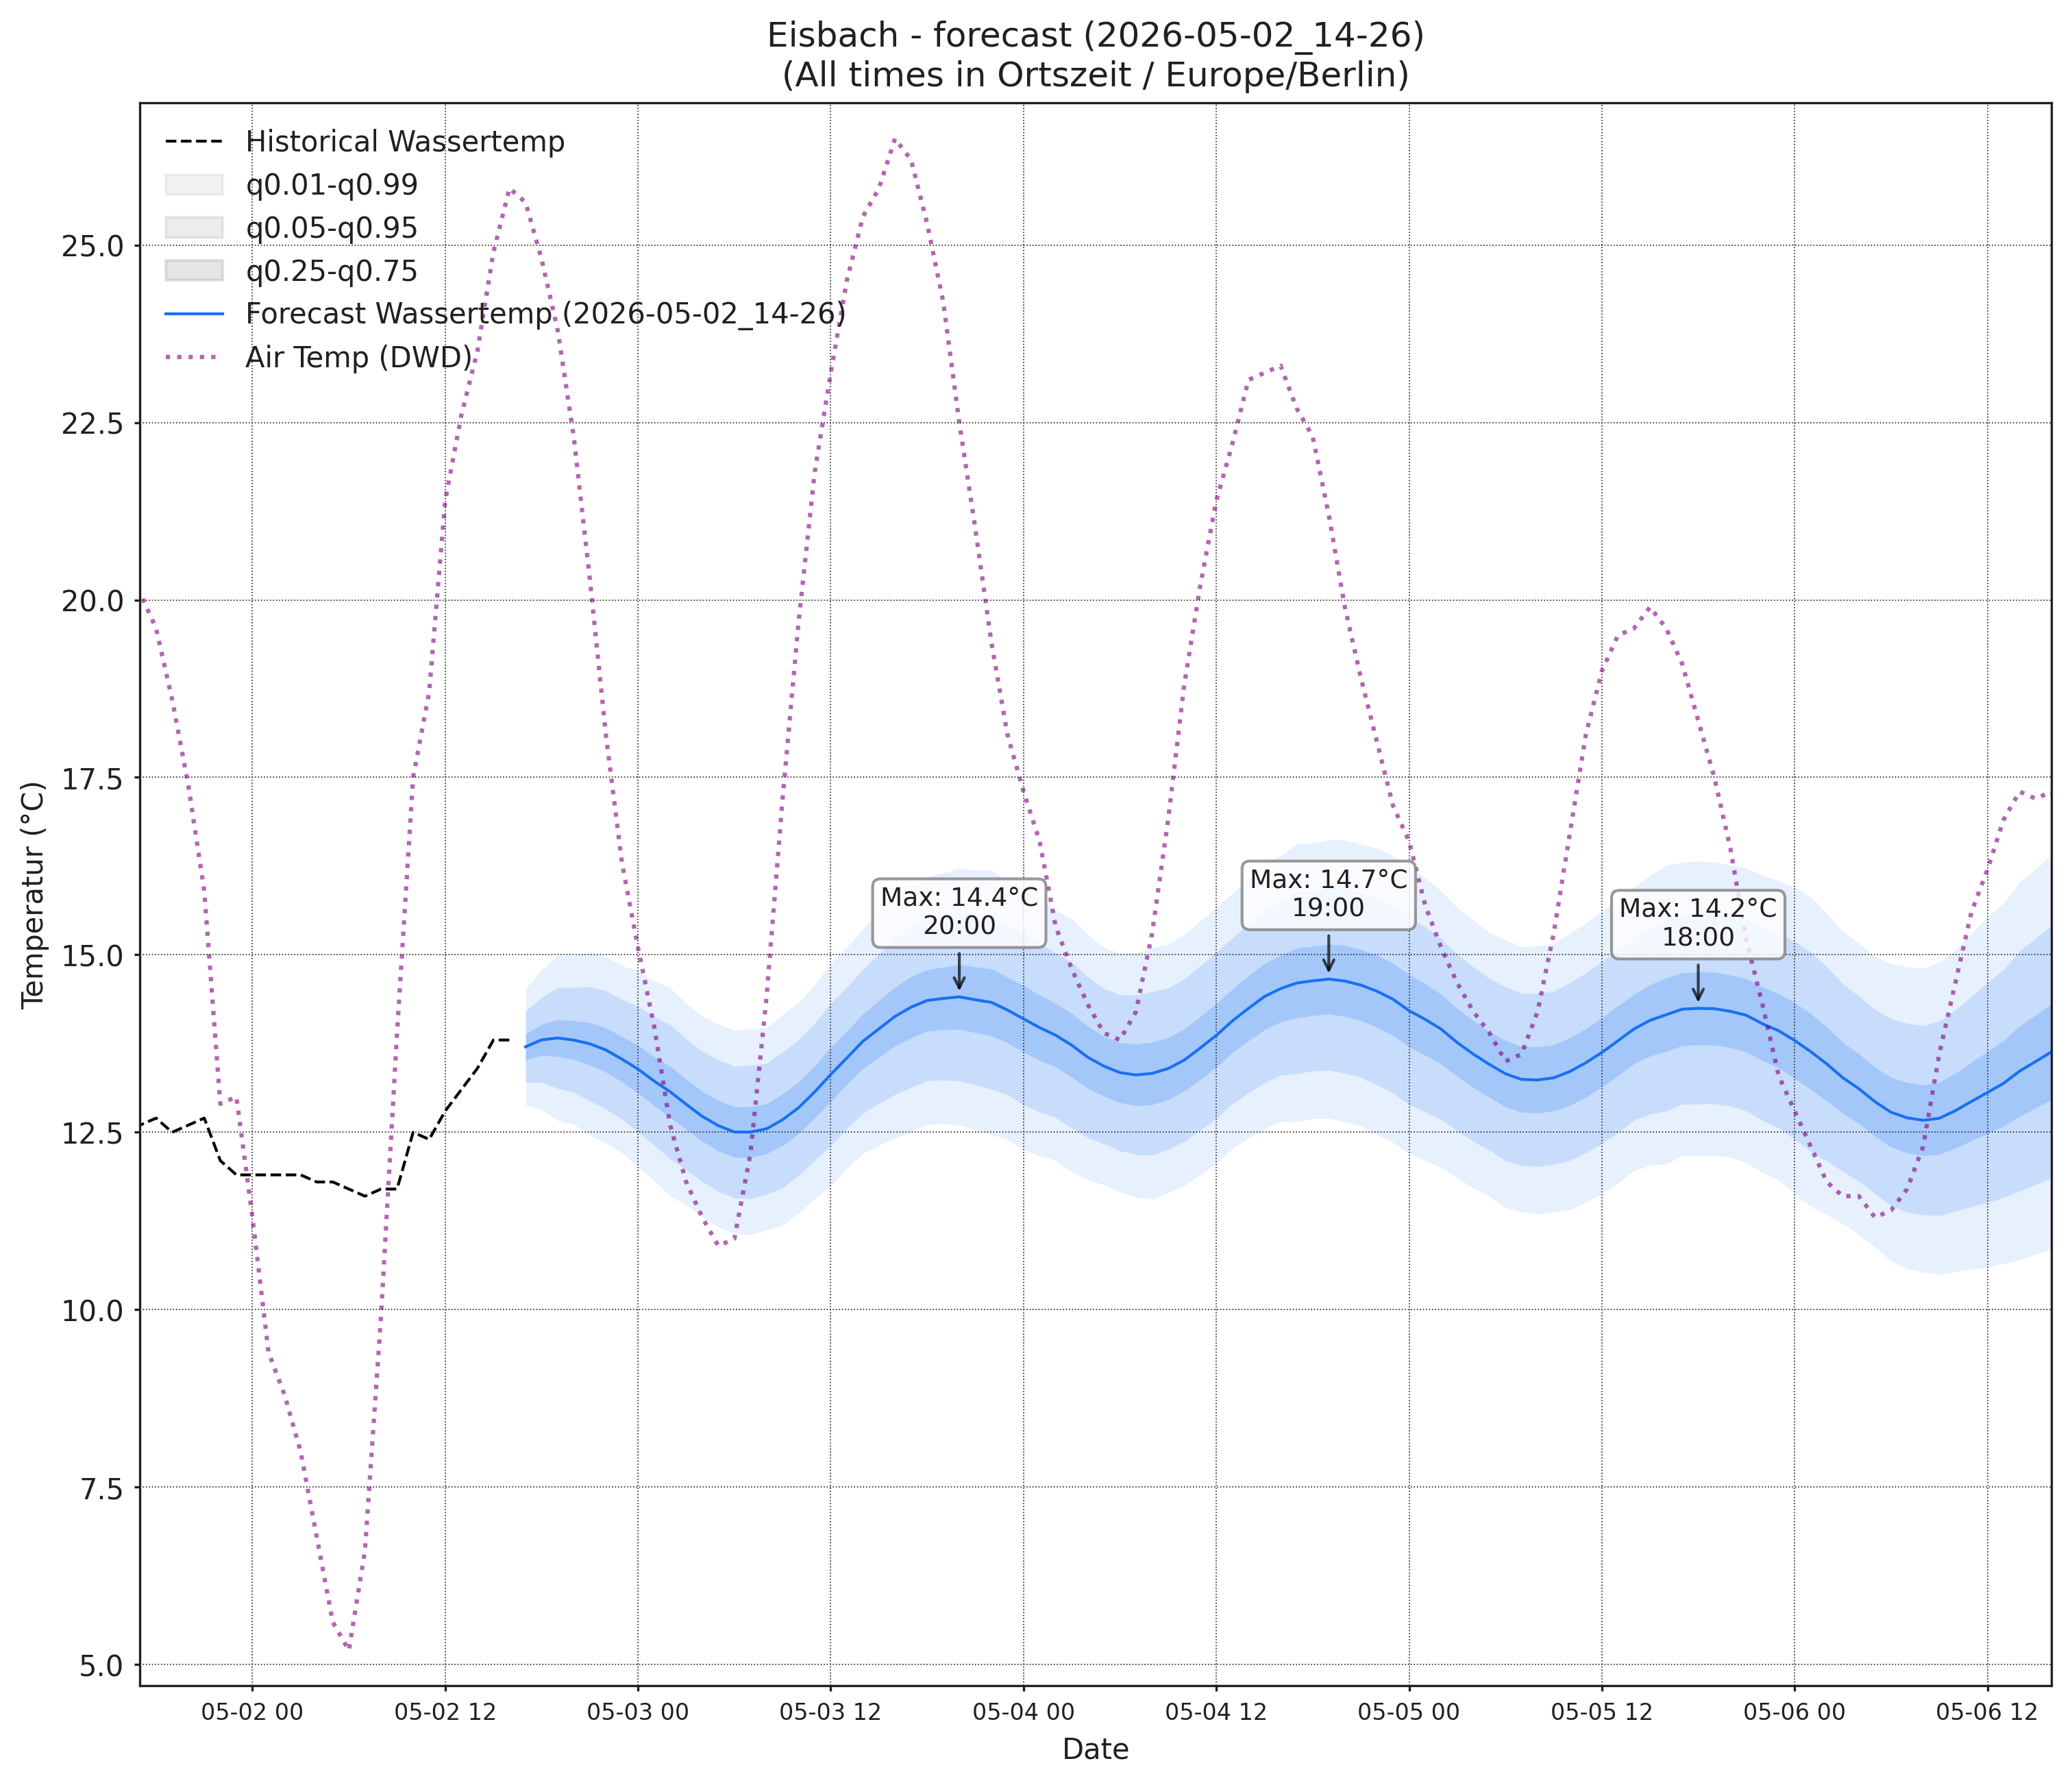

Values plotted in this chart, from the file beside it:
, wassertemp_q0.01, wassertemp_q0.05, wassertemp_q0.25, wassertemp_q0.5, wassertemp_q0.75, wassertemp_q0.95, wassertemp_q0.99, airtemp_96_q0.01, airtemp_96_q0.05, airtemp_96_q0.25, airtemp_96_q0.5, airtemp_96_q0.75, airtemp_96_q0.95, airtemp_96_q0.99, pressure_96_q0.01, pressure_96_q0.05, pressure_96_q0.25, pressure_96_q0.5, pressure_96_q0.75, pressure_96_q0.95, pressure_96_q0.99
2026-05-02 17:00, 12.89, 13.2, 13.52, 13.7, 13.89, 14.2, 14.52, 13.06, 14.53, 16.13, 17.11, 18.08, 19.69, 21.15, 1004, 1006, 1007, 1008, 1009, 1010, 1011
2026-05-02 18:00, 12.82, 13.21, 13.58, 13.8, 14.02, 14.4, 14.79, 11.9, 13.79, 15.71, 16.83, 17.96, 19.88, 21.76, 1004, 1005, 1007, 1008, 1009, 1011, 1012
2026-05-02 19:00, 12.67, 13.12, 13.57, 13.83, 14.09, 14.54, 14.99, 10.57, 12.73, 14.93, 16.21, 17.49, 19.68, 21.84, 1003, 1005, 1007, 1008, 1009, 1012, 1014
2026-05-02 20:00, 12.61, 13.06, 13.53, 13.8, 14.07, 14.54, 14.99, 9.236, 11.39, 13.7, 15.08, 16.46, 18.77, 20.93, 1002, 1005, 1007, 1009, 1010, 1013, 1015
2026-05-02 21:00, 12.46, 12.94, 13.45, 13.75, 14.05, 14.55, 15.03, 7.824, 10.01, 12.46, 13.96, 15.47, 17.92, 20.1, 1001, 1004, 1007, 1009, 1011, 1014, 1017
2026-05-02 22:00, 12.34, 12.83, 13.35, 13.66, 13.97, 14.49, 14.97, 6.492, 8.676, 11.17, 12.72, 14.27, 16.77, 18.95, 1001, 1004, 1008, 1010, 1012, 1015, 1018
2026-05-02 23:00, 12.21, 12.69, 13.21, 13.53, 13.85, 14.37, 14.85, 5.55, 7.709, 10.21, 11.78, 13.34, 15.84, 18, 1001, 1004, 1008, 1010, 1013, 1016, 1020
2026-05-03 00:00, 12.01, 12.5, 13.05, 13.39, 13.73, 14.28, 14.77, 4.992, 7.112, 9.572, 11.11, 12.65, 15.11, 17.23, 1000, 1004, 1008, 1011, 1013, 1017, 1021
2026-05-03 01:00, 11.82, 12.32, 12.88, 13.22, 13.57, 14.13, 14.63, 4.017, 6.301, 8.924, 10.56, 12.19, 14.82, 17.1, 1000, 1004, 1009, 1011, 1014, 1018, 1022
2026-05-03 02:00, 11.61, 12.13, 12.71, 13.07, 13.43, 14.02, 14.53, 3.293, 5.684, 8.38, 10.04, 11.71, 14.4, 16.79, 1000, 1004, 1009, 1011, 1014, 1019, 1023
2026-05-03 03:00, 11.47, 11.97, 12.54, 12.89, 13.25, 13.82, 14.32, 2.487, 5.038, 7.863, 9.589, 11.32, 14.14, 16.69, 999.7, 1004, 1009, 1012, 1015, 1019, 1024
2026-05-03 04:00, 11.31, 11.81, 12.37, 12.72, 13.07, 13.64, 14.14, 1.695, 4.373, 7.31, 9.096, 10.88, 13.82, 16.5, 999.5, 1004, 1009, 1012, 1015, 1020, 1024
2026-05-03 05:00, 11.17, 11.66, 12.24, 12.59, 12.95, 13.52, 14.02, 1.401, 4.178, 7.204, 9.037, 10.87, 13.89, 16.67, 999.3, 1004, 1009, 1012, 1015, 1020, 1025
2026-05-03 06:00, 11.07, 11.58, 12.15, 12.5, 12.86, 13.43, 13.93, 1.09, 3.978, 7.127, 9.036, 10.95, 14.09, 16.98, 999.1, 1004, 1009, 1012, 1015, 1021, 1026
2026-05-03 07:00, 11.05, 11.57, 12.14, 12.5, 12.86, 13.44, 13.95, 1.513, 4.399, 7.576, 9.511, 11.45, 14.62, 17.51, 998.7, 1004, 1009, 1013, 1016, 1021, 1026
2026-05-03 08:00, 11.12, 11.63, 12.2, 12.55, 12.9, 13.47, 13.98, 1.937, 4.912, 8.233, 10.27, 12.31, 15.63, 18.6, 998.6, 1004, 1009, 1013, 1016, 1022, 1027
2026-05-03 09:00, 11.19, 11.72, 12.31, 12.68, 13.04, 13.63, 14.16, 2.74, 5.764, 9.214, 11.36, 13.5, 16.95, 19.97, 998.2, 1004, 1009, 1013, 1016, 1022, 1027
2026-05-03 10:00, 11.36, 11.89, 12.48, 12.85, 13.21, 13.8, 14.33, 3.35, 6.629, 10.43, 12.81, 15.19, 18.99, 22.27, 997.4, 1003, 1009, 1013, 1016, 1022, 1028
2026-05-03 11:00, 11.56, 12.1, 12.7, 13.07, 13.44, 14.03, 14.58, 4.3, 7.755, 11.82, 14.38, 16.94, 21, 24.45, 996.7, 1003, 1009, 1013, 1016, 1023, 1029
2026-05-03 12:00, 11.74, 12.31, 12.93, 13.31, 13.69, 14.32, 14.88, 5.105, 8.733, 13.07, 15.84, 18.6, 22.94, 26.57, 996.2, 1002, 1009, 1012, 1016, 1023, 1029
2026-05-03 13:00, 11.99, 12.55, 13.17, 13.55, 13.92, 14.54, 15.11, 5.642, 9.421, 14, 16.93, 19.85, 24.43, 28.21, 995.2, 1001, 1008, 1012, 1016, 1023, 1029
2026-05-03 14:00, 12.2, 12.77, 13.4, 13.78, 14.17, 14.8, 15.37, 5.871, 9.838, 14.69, 17.81, 20.92, 25.77, 29.74, 994.4, 1001, 1008, 1012, 1016, 1023, 1029
2026-05-03 15:00, 12.31, 12.9, 13.56, 13.96, 14.36, 15.01, 15.6, 6.028, 10.1, 15.09, 18.31, 21.53, 26.52, 30.59, 993.9, 1000, 1007, 1012, 1016, 1023, 1029
2026-05-03 16:00, 12.42, 13.03, 13.72, 14.13, 14.55, 15.23, 15.85, 5.965, 10.1, 15.18, 18.46, 21.74, 26.82, 30.96, 993.4, 1000, 1007, 1011, 1016, 1023, 1029
2026-05-03 17:00, 12.51, 13.13, 13.83, 14.26, 14.69, 15.39, 16.01, 5.876, 9.99, 15.03, 18.28, 21.53, 26.57, 30.68, 993.2, 999.9, 1007, 1011, 1016, 1023, 1030
2026-05-03 18:00, 12.61, 13.23, 13.92, 14.36, 14.79, 15.49, 16.1, 5.384, 9.481, 14.5, 17.73, 20.97, 25.99, 30.08, 993.2, 999.9, 1007, 1012, 1016, 1023, 1030
2026-05-03 19:00, 12.62, 13.24, 13.95, 14.39, 14.83, 15.53, 16.15, 4.991, 8.972, 13.83, 16.95, 20.07, 24.92, 28.9, 993.1, 999.9, 1007, 1012, 1016, 1024, 1031
2026-05-03 20:00, 12.6, 13.22, 13.95, 14.41, 14.86, 15.59, 16.22, 4.63, 8.363, 12.88, 15.78, 18.67, 23.19, 26.92, 993.4, 1000, 1008, 1012, 1017, 1024, 1031
2026-05-03 21:00, 12.54, 13.17, 13.9, 14.37, 14.83, 15.57, 16.19, 3.938, 7.497, 11.74, 14.44, 17.14, 21.38, 24.94, 993.9, 1001, 1008, 1013, 1017, 1025, 1032
2026-05-03 22:00, 12.47, 13.11, 13.86, 14.33, 14.8, 15.55, 16.19, 3.386, 6.775, 10.78, 13.32, 15.86, 19.86, 23.25, 994.3, 1001, 1009, 1013, 1018, 1025, 1032
2026-05-03 23:00, 12.4, 13.03, 13.76, 14.22, 14.69, 15.42, 16.04, 2.778, 6.038, 9.865, 12.28, 14.69, 18.51, 21.77, 994.6, 1002, 1009, 1014, 1018, 1026, 1033
2026-05-04 00:00, 12.25, 12.88, 13.63, 14.1, 14.57, 15.31, 15.94, 2.189, 5.461, 9.211, 11.54, 13.88, 17.63, 20.9, 994.8, 1002, 1009, 1014, 1019, 1026, 1033
2026-05-04 01:00, 12.17, 12.79, 13.52, 13.97, 14.43, 15.16, 15.78, 1.802, 5.025, 8.703, 10.99, 13.27, 16.95, 20.17, 995.1, 1002, 1010, 1014, 1019, 1027, 1034
2026-05-04 02:00, 12.1, 12.71, 13.42, 13.87, 14.32, 15.03, 15.63, 1.128, 4.402, 8.099, 10.38, 12.67, 16.36, 19.64, 995, 1002, 1010, 1015, 1019, 1027, 1034
2026-05-04 03:00, 11.95, 12.56, 13.28, 13.73, 14.18, 14.9, 15.51, 0.6111, 3.92, 7.642, 9.935, 12.23, 15.95, 19.26, 995.1, 1002, 1010, 1015, 1019, 1027, 1035
2026-05-04 04:00, 11.83, 12.43, 13.12, 13.56, 13.99, 14.69, 15.28, 0.3145, 3.602, 7.295, 9.569, 11.84, 15.54, 18.82, 995.4, 1003, 1010, 1015, 1020, 1027, 1035
2026-05-04 05:00, 11.76, 12.34, 13.01, 13.43, 13.85, 14.53, 15.1, 0.2177, 3.485, 7.183, 9.47, 11.76, 15.46, 18.72, 995.5, 1003, 1011, 1015, 1020, 1028, 1035
2026-05-04 06:00, 11.66, 12.24, 12.92, 13.34, 13.76, 14.44, 15.02, 0.04266, 3.481, 7.357, 9.747, 12.14, 16.01, 19.45, 995.4, 1003, 1011, 1015, 1020, 1028, 1035
2026-05-04 07:00, 11.59, 12.18, 12.88, 13.31, 13.74, 14.43, 15.03, 0.08535, 3.653, 7.704, 10.21, 12.72, 16.77, 20.34, 995.6, 1003, 1011, 1016, 1020, 1028, 1036
2026-05-04 08:00, 11.56, 12.18, 12.89, 13.33, 13.77, 14.48, 15.1, 0.3484, 4.033, 8.286, 10.94, 13.6, 17.85, 21.54, 995.4, 1003, 1011, 1016, 1020, 1028, 1036
2026-05-04 09:00, 11.65, 12.26, 12.96, 13.4, 13.83, 14.53, 15.15, 0.7987, 4.67, 9.206, 12.06, 14.92, 19.45, 23.32, 995.1, 1003, 1011, 1016, 1020, 1028, 1036
2026-05-04 10:00, 11.75, 12.37, 13.08, 13.52, 13.95, 14.66, 15.28, 1.455, 5.533, 10.39, 13.47, 16.54, 21.4, 25.48, 995.1, 1003, 1011, 1015, 1020, 1028, 1036
2026-05-04 11:00, 11.9, 12.53, 13.24, 13.69, 14.13, 14.85, 15.47, 2.101, 6.412, 11.62, 14.95, 18.28, 23.49, 27.8, 994.8, 1003, 1011, 1015, 1020, 1028, 1036
2026-05-04 12:00, 12.06, 12.69, 13.42, 13.87, 14.31, 15.04, 15.67, 2.708, 7.236, 12.78, 16.35, 19.92, 25.46, 29.99, 994.2, 1002, 1010, 1015, 1020, 1028, 1036
2026-05-04 13:00, 12.27, 12.9, 13.62, 14.07, 14.52, 15.24, 15.87, 3.087, 7.807, 13.63, 17.39, 21.15, 26.97, 31.69, 993.8, 1002, 1010, 1015, 1019, 1027, 1035
2026-05-04 14:00, 12.42, 13.06, 13.79, 14.25, 14.7, 15.44, 16.07, 3.189, 8.103, 14.18, 18.11, 22.05, 28.13, 33.04, 993.3, 1001, 1009, 1014, 1019, 1027, 1035
2026-05-04 15:00, 12.55, 13.2, 13.95, 14.41, 14.88, 15.63, 16.28, 3.344, 8.337, 14.55, 18.58, 22.62, 28.83, 33.82, 992.9, 1001, 1009, 1014, 1019, 1027, 1035
2026-05-04 16:00, 12.65, 13.3, 14.06, 14.52, 14.99, 15.74, 16.4, 3.558, 8.543, 14.76, 18.81, 22.85, 29.07, 34.06, 992.1, 1000, 1009, 1013, 1018, 1027, 1035
2026-05-04 17:00, 12.65, 13.33, 14.11, 14.6, 15.09, 15.88, 16.56, 3.373, 8.311, 14.5, 18.54, 22.57, 28.76, 33.7, 992, 1000, 1008, 1013, 1018, 1027, 1035
2026-05-04 18:00, 12.69, 13.36, 14.14, 14.63, 15.12, 15.9, 16.58, 3.235, 8.073, 14.11, 18.04, 21.97, 28.01, 32.84, 991.9, 1000, 1008, 1013, 1018, 1026, 1035
2026-05-04 19:00, 12.7, 13.38, 14.17, 14.66, 15.15, 15.94, 16.62, 2.828, 7.524, 13.37, 17.17, 20.97, 26.81, 31.51, 992.3, 1000, 1009, 1013, 1018, 1027, 1035
2026-05-04 20:00, 12.65, 13.33, 14.13, 14.63, 15.13, 15.93, 16.62, 2.395, 6.851, 12.39, 15.98, 19.57, 25.1, 29.56, 992, 1000, 1009, 1014, 1019, 1027, 1035
2026-05-04 21:00, 12.59, 13.28, 14.07, 14.57, 15.07, 15.87, 16.56, 2.267, 6.397, 11.49, 14.79, 18.09, 23.18, 27.31, 992.3, 1001, 1009, 1014, 1019, 1027, 1036
2026-05-04 22:00, 12.47, 13.16, 13.98, 14.49, 15, 15.81, 16.51, 1.661, 5.573, 10.37, 13.45, 16.54, 21.34, 25.25, 992.4, 1001, 1009, 1014, 1019, 1028, 1036
2026-05-04 23:00, 12.36, 13.05, 13.86, 14.37, 14.88, 15.7, 16.39, 1.297, 5.055, 9.593, 12.49, 15.4, 19.93, 23.69, 992.3, 1001, 1010, 1015, 1020, 1029, 1037
2026-05-05 00:00, 12.2, 12.89, 13.7, 14.21, 14.72, 15.53, 16.23, 0.8862, 4.52, 8.916, 11.73, 14.54, 18.94, 22.57, 992.5, 1001, 1010, 1015, 1020, 1029, 1038
2026-05-05 01:00, 12.1, 12.78, 13.59, 14.09, 14.6, 15.4, 16.08, 0.4798, 4.069, 8.377, 11.12, 13.87, 18.18, 21.77, 992.7, 1001, 1010, 1015, 1021, 1029, 1038
2026-05-05 02:00, 12.01, 12.68, 13.46, 13.95, 14.44, 15.23, 15.9, 0.3914, 3.867, 8.018, 10.66, 13.29, 17.45, 20.92, 992.9, 1002, 1010, 1016, 1021, 1029, 1038
2026-05-05 03:00, 11.86, 12.52, 13.28, 13.76, 14.24, 15.01, 15.66, -0.22, 3.282, 7.456, 10.11, 12.76, 16.93, 20.44, 992.9, 1002, 1011, 1016, 1021, 1030, 1039
2026-05-05 04:00, 11.71, 12.37, 13.13, 13.6, 14.07, 14.83, 15.49, -0.5255, 2.986, 7.142, 9.773, 12.4, 16.56, 20.07, 993, 1002, 1011, 1016, 1021, 1030, 1039
... 36 more rows
